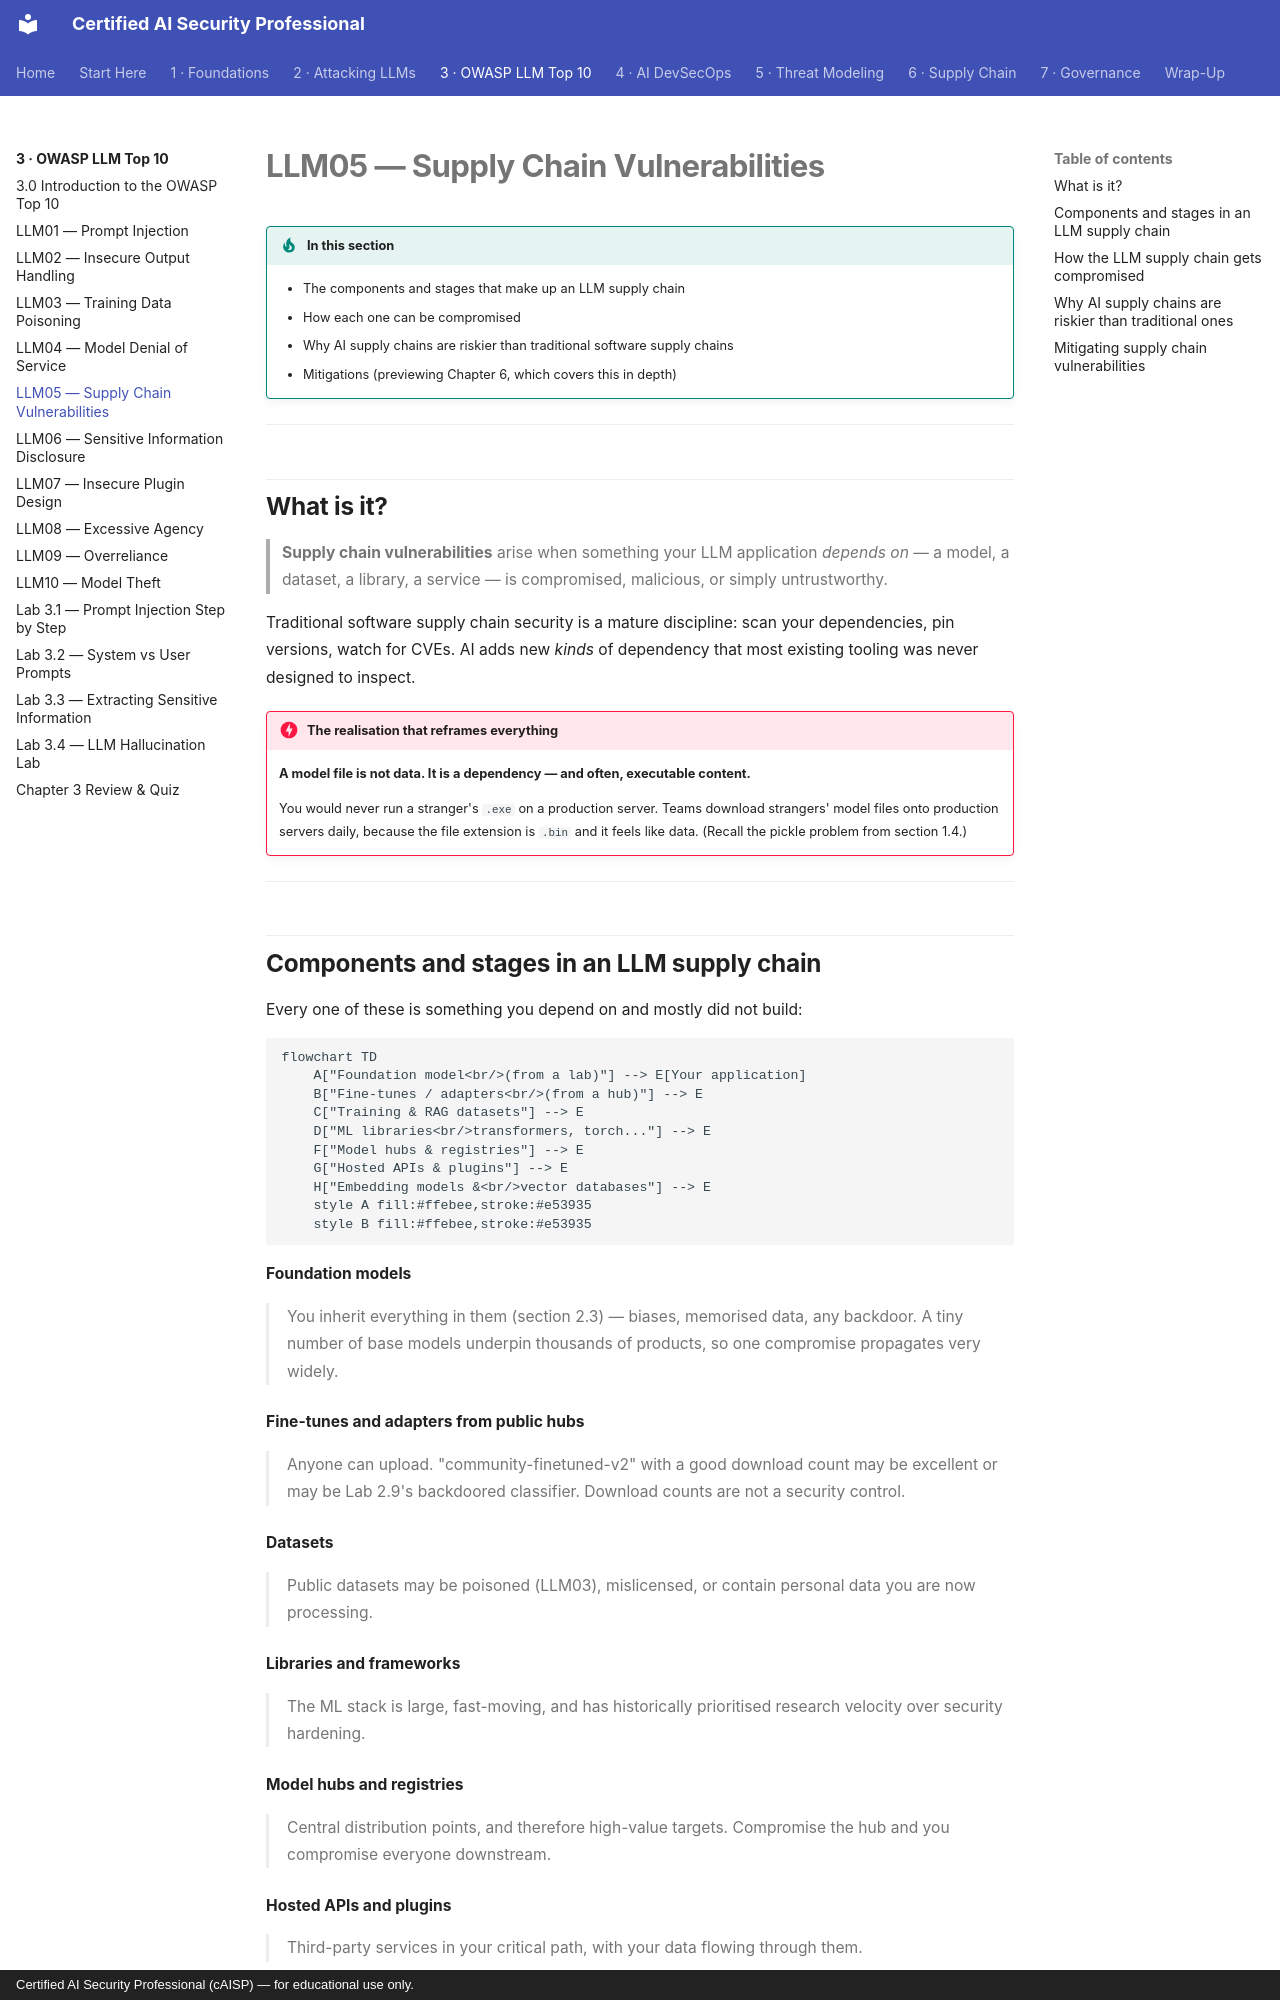

repository: def-SaYaN/Certified-AI-Security-Professional · page: chapter-03/05-supply-chain/index.html · generator: mkdocs · copyright: Certified AI Security Professional (cAISP) — for educational use only.

---
tags:
  - Chapter 3
  - OWASP
---

# LLM05 — Supply Chain Vulnerabilities

!!! objective "In this section"
    - The components and stages that make up an LLM supply chain
    - How each one can be compromised
    - Why AI supply chains are riskier than traditional software supply chains
    - Mitigations (previewing Chapter 6, which covers this in depth)

---

## What is it?

> **Supply chain vulnerabilities** arise when something your LLM application *depends on* — a
> model, a dataset, a library, a service — is compromised, malicious, or simply untrustworthy.

Traditional software supply chain security is a mature discipline: scan your dependencies, pin
versions, watch for CVEs. AI adds new *kinds* of dependency that most existing tooling was never
designed to inspect.

!!! danger "The realisation that reframes everything"
    **A model file is not data. It is a dependency — and often, executable content.**

    You would never run a stranger's `.exe` on a production server. Teams download strangers'
    model files onto production servers daily, because the file extension is `.bin` and it feels
    like data. (Recall the pickle problem from section 1.4.)

---

## Components and stages in an LLM supply chain

Every one of these is something you depend on and mostly did not build:

```mermaid
flowchart TD
    A["Foundation model<br/>(from a lab)"] --> E[Your application]
    B["Fine-tunes / adapters<br/>(from a hub)"] --> E
    C["Training & RAG datasets"] --> E
    D["ML libraries<br/>transformers, torch..."] --> E
    F["Model hubs & registries"] --> E
    G["Hosted APIs & plugins"] --> E
    H["Embedding models &<br/>vector databases"] --> E
    style A fill:#ffebee,stroke:#e53935
    style B fill:#ffebee,stroke:#e53935
```

<dl class="caisp-terms" markdown>

<dt>Foundation models</dt>
<dd>You inherit everything in them (section 2.3) — biases, memorised data, any backdoor. A tiny
number of base models underpin thousands of products, so one compromise propagates very widely.</dd>

<dt>Fine-tunes and adapters from public hubs</dt>
<dd>Anyone can upload. "community-finetuned-v2" with a good download count may be excellent or may
be Lab 2.9's backdoored classifier. Download counts are not a security control.</dd>

<dt>Datasets</dt>
<dd>Public datasets may be poisoned (LLM03), mislicensed, or contain personal data you are now
processing.</dd>

<dt>Libraries and frameworks</dt>
<dd>The ML stack is large, fast-moving, and has historically prioritised research velocity over
security hardening.</dd>

<dt>Model hubs and registries</dt>
<dd>Central distribution points, and therefore high-value targets. Compromise the hub and you
compromise everyone downstream.</dd>

<dt>Hosted APIs and plugins</dt>
<dd>Third-party services in your critical path, with your data flowing through them.</dd>

</dl>

---
